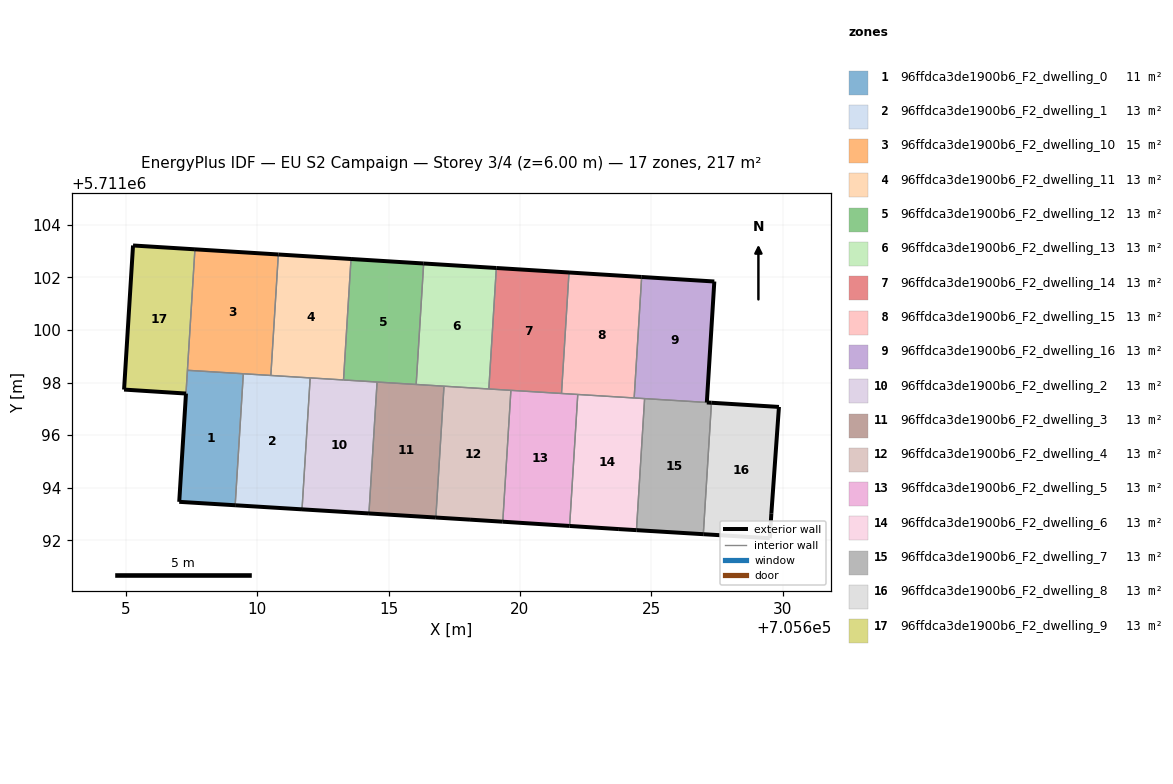
=== STOREY PLAN SPEC (per zone: floor XY polygon, exterior-wall plan segments, windows/doors) ===
zone 1: 96ffdca3de1900b6_F2_dwelling_0  (10.7 m²)
  floor: (705609.17, 5711093.33) (705609.48, 5711098.33) (705607.35, 5711098.46) (705607.04, 5711093.46)
  exterior wall: (705609.17, 5711093.33) – (705607.04, 5711093.46)  [2.1 m]
  exterior wall: (705607.04, 5711093.46) – (705607.29, 5711097.58)  [4.1 m]
  interior walls: 4
zone 2: 96ffdca3de1900b6_F2_dwelling_1  (12.8 m²)
  floor: (705611.71, 5711093.18) (705612.02, 5711098.18) (705609.48, 5711098.33) (705609.17, 5711093.33)
  exterior wall: (705611.71, 5711093.18) – (705609.17, 5711093.33)  [2.5 m]
  interior walls: 4
zone 3: 96ffdca3de1900b6_F2_dwelling_10  (14.7 m²)
  floor: (705610.52, 5711098.27) (705610.81, 5711102.87) (705607.64, 5711103.07) (705607.35, 5711098.46)
  exterior wall: (705607.64, 5711103.07) – (705610.81, 5711102.87)  [3.2 m]
  interior walls: 5
zone 4: 96ffdca3de1900b6_F2_dwelling_11  (12.8 m²)
  floor: (705613.29, 5711098.10) (705613.57, 5711102.70) (705610.81, 5711102.87) (705610.52, 5711098.27)
  exterior wall: (705610.81, 5711102.87) – (705613.57, 5711102.70)  [2.8 m]
  interior walls: 4
zone 5: 96ffdca3de1900b6_F2_dwelling_12  (12.8 m²)
  floor: (705616.05, 5711097.93) (705616.34, 5711102.53) (705613.57, 5711102.70) (705613.29, 5711098.10)
  exterior wall: (705613.57, 5711102.70) – (705616.34, 5711102.53)  [2.8 m]
  interior walls: 4
zone 6: 96ffdca3de1900b6_F2_dwelling_13  (12.8 m²)
  floor: (705618.81, 5711097.75) (705619.10, 5711102.36) (705616.34, 5711102.53) (705616.05, 5711097.93)
  exterior wall: (705616.34, 5711102.53) – (705619.10, 5711102.36)  [2.8 m]
  interior walls: 4
zone 7: 96ffdca3de1900b6_F2_dwelling_14  (12.8 m²)
  floor: (705621.58, 5711097.58) (705621.86, 5711102.19) (705619.10, 5711102.36) (705618.81, 5711097.75)
  exterior wall: (705619.10, 5711102.36) – (705621.86, 5711102.19)  [2.8 m]
  interior walls: 4
zone 8: 96ffdca3de1900b6_F2_dwelling_15  (12.8 m²)
  floor: (705624.34, 5711097.41) (705624.63, 5711102.01) (705621.86, 5711102.19) (705621.58, 5711097.58)
  exterior wall: (705621.86, 5711102.19) – (705624.63, 5711102.01)  [2.8 m]
  interior walls: 4
zone 9: 96ffdca3de1900b6_F2_dwelling_16  (12.8 m²)
  floor: (705627.11, 5711097.24) (705627.39, 5711101.84) (705624.63, 5711102.01) (705624.34, 5711097.41)
  exterior wall: (705627.39, 5711101.84) – (705627.11, 5711097.24)  [4.6 m]
  exterior wall: (705624.63, 5711102.01) – (705627.39, 5711101.84)  [2.8 m]
  interior walls: 3
zone 10: 96ffdca3de1900b6_F2_dwelling_2  (12.8 m²)
  floor: (705614.25, 5711093.02) (705614.56, 5711098.02) (705612.02, 5711098.18) (705611.71, 5711093.18)
  exterior wall: (705614.25, 5711093.02) – (705611.71, 5711093.18)  [2.5 m]
  interior walls: 4
zone 11: 96ffdca3de1900b6_F2_dwelling_3  (12.8 m²)
  floor: (705616.80, 5711092.87) (705617.11, 5711097.86) (705614.56, 5711098.02) (705614.25, 5711093.02)
  exterior wall: (705616.80, 5711092.87) – (705614.25, 5711093.02)  [2.5 m]
  interior walls: 4
zone 12: 96ffdca3de1900b6_F2_dwelling_4  (12.8 m²)
  floor: (705619.34, 5711092.71) (705619.65, 5711097.70) (705617.11, 5711097.86) (705616.80, 5711092.87) (705618.10, 5711092.79)
  exterior wall: (705619.34, 5711092.71) – (705618.10, 5711092.79)  [1.2 m]
  exterior wall: (705618.10, 5711092.79) – (705616.80, 5711092.87)  [1.3 m]
  interior walls: 4
zone 13: 96ffdca3de1900b6_F2_dwelling_5  (12.8 m²)
  floor: (705621.89, 5711092.54) (705622.20, 5711097.55) (705619.65, 5711097.70) (705619.34, 5711092.71)
  exterior wall: (705621.89, 5711092.54) – (705619.34, 5711092.71)  [2.5 m]
  interior walls: 4
zone 14: 96ffdca3de1900b6_F2_dwelling_6  (12.8 m²)
  floor: (705624.43, 5711092.38) (705624.74, 5711097.39) (705622.20, 5711097.55) (705621.89, 5711092.54) (705623.76, 5711092.42)
  exterior wall: (705624.43, 5711092.38) – (705623.76, 5711092.42)  [0.7 m]
  exterior wall: (705623.76, 5711092.42) – (705621.89, 5711092.54)  [1.9 m]
  interior walls: 4
zone 15: 96ffdca3de1900b6_F2_dwelling_7  (12.8 m²)
  floor: (705626.97, 5711092.23) (705627.28, 5711097.23) (705624.74, 5711097.39) (705624.43, 5711092.38)
  exterior wall: (705626.97, 5711092.23) – (705624.43, 5711092.38)  [2.5 m]
  exterior wall: (705627.11, 5711097.24) – (705627.28, 5711097.23)  [0.2 m]
  interior walls: 3
zone 16: 96ffdca3de1900b6_F2_dwelling_8  (12.8 m²)
  floor: (705629.50, 5711092.08) (705629.56, 5711093.03) (705629.85, 5711097.07) (705627.28, 5711097.23) (705626.97, 5711092.23)
  exterior wall: (705627.28, 5711097.23) – (705629.85, 5711097.07)  [2.6 m]
  exterior wall: (705629.85, 5711097.07) – (705629.56, 5711093.03)  [4.1 m]
  exterior wall: (705629.56, 5711093.03) – (705629.50, 5711092.08)  [1.0 m]
  exterior wall: (705629.50, 5711092.08) – (705626.97, 5711092.23)  [2.5 m]
  interior walls: 1
zone 17: 96ffdca3de1900b6_F2_dwelling_9  (13.0 m²)
  floor: (705607.30, 5711097.58) (705607.64, 5711103.07) (705605.28, 5711103.21) (705604.94, 5711097.73)
  exterior wall: (705605.28, 5711103.21) – (705607.64, 5711103.07)  [2.4 m]
  exterior wall: (705607.30, 5711097.58) – (705604.94, 5711097.73)  [2.4 m]
  exterior wall: (705604.94, 5711097.73) – (705605.28, 5711103.21)  [5.5 m]
  interior walls: 2

=== DERIVED (storey summary) ===
Building: EU S2 Campaign
Storey: 3 of 4  (floor level z = 6.00 m)
Storey gross floor area: 217.0 m²
Zones on this storey: 17
  - 96ffdca3de1900b6_F2_dwelling_0: floor 10.7 m²; exterior wall 6.3 m (18.8 m²); WWR 0.0%
  - 96ffdca3de1900b6_F2_dwelling_1: floor 12.8 m²; exterior wall 2.5 m (7.6 m²); WWR 0.0%
  - 96ffdca3de1900b6_F2_dwelling_10: floor 14.7 m²; exterior wall 3.2 m (9.5 m²); WWR 0.0%
  - 96ffdca3de1900b6_F2_dwelling_11: floor 12.8 m²; exterior wall 2.8 m (8.3 m²); WWR 0.0%
  - 96ffdca3de1900b6_F2_dwelling_12: floor 12.8 m²; exterior wall 2.8 m (8.3 m²); WWR 0.0%
  - 96ffdca3de1900b6_F2_dwelling_13: floor 12.8 m²; exterior wall 2.8 m (8.3 m²); WWR 0.0%
  - 96ffdca3de1900b6_F2_dwelling_14: floor 12.8 m²; exterior wall 2.8 m (8.3 m²); WWR 0.0%
  - 96ffdca3de1900b6_F2_dwelling_15: floor 12.8 m²; exterior wall 2.8 m (8.3 m²); WWR 0.0%
  - 96ffdca3de1900b6_F2_dwelling_16: floor 12.8 m²; exterior wall 7.4 m (22.1 m²); WWR 0.0%
  - 96ffdca3de1900b6_F2_dwelling_2: floor 12.8 m²; exterior wall 2.5 m (7.6 m²); WWR 0.0%
  - 96ffdca3de1900b6_F2_dwelling_3: floor 12.8 m²; exterior wall 2.5 m (7.6 m²); WWR 0.0%
  - 96ffdca3de1900b6_F2_dwelling_4: floor 12.8 m²; exterior wall 2.6 m (7.7 m²); WWR 0.0%
  - 96ffdca3de1900b6_F2_dwelling_5: floor 12.8 m²; exterior wall 2.5 m (7.6 m²); WWR 0.0%
  - 96ffdca3de1900b6_F2_dwelling_6: floor 12.8 m²; exterior wall 2.5 m (7.6 m²); WWR 0.0%
  - 96ffdca3de1900b6_F2_dwelling_7: floor 12.8 m²; exterior wall 2.7 m (8.2 m²); WWR 0.0%
  - 96ffdca3de1900b6_F2_dwelling_8: floor 12.8 m²; exterior wall 10.1 m (30.3 m²); WWR 0.0%
  - 96ffdca3de1900b6_F2_dwelling_9: floor 13.0 m²; exterior wall 10.2 m (30.6 m²); WWR 0.0%
Zone adjacency (shared interzone walls):
  - 96ffdca3de1900b6_F2_dwelling_0 ↔ 96ffdca3de1900b6_F2_dwelling_1
  - 96ffdca3de1900b6_F2_dwelling_0 ↔ 96ffdca3de1900b6_F2_dwelling_10
  - 96ffdca3de1900b6_F2_dwelling_0 ↔ 96ffdca3de1900b6_F2_dwelling_9
  - 96ffdca3de1900b6_F2_dwelling_1 ↔ 96ffdca3de1900b6_F2_dwelling_10
  - 96ffdca3de1900b6_F2_dwelling_1 ↔ 96ffdca3de1900b6_F2_dwelling_11
  - 96ffdca3de1900b6_F2_dwelling_1 ↔ 96ffdca3de1900b6_F2_dwelling_2
  - 96ffdca3de1900b6_F2_dwelling_10 ↔ 96ffdca3de1900b6_F2_dwelling_11
  - 96ffdca3de1900b6_F2_dwelling_10 ↔ 96ffdca3de1900b6_F2_dwelling_9
  - 96ffdca3de1900b6_F2_dwelling_11 ↔ 96ffdca3de1900b6_F2_dwelling_12
  - 96ffdca3de1900b6_F2_dwelling_11 ↔ 96ffdca3de1900b6_F2_dwelling_2
  - 96ffdca3de1900b6_F2_dwelling_12 ↔ 96ffdca3de1900b6_F2_dwelling_13
  - 96ffdca3de1900b6_F2_dwelling_12 ↔ 96ffdca3de1900b6_F2_dwelling_2
  - 96ffdca3de1900b6_F2_dwelling_12 ↔ 96ffdca3de1900b6_F2_dwelling_3
  - 96ffdca3de1900b6_F2_dwelling_13 ↔ 96ffdca3de1900b6_F2_dwelling_14
  - 96ffdca3de1900b6_F2_dwelling_13 ↔ 96ffdca3de1900b6_F2_dwelling_3
  - 96ffdca3de1900b6_F2_dwelling_13 ↔ 96ffdca3de1900b6_F2_dwelling_4
  - 96ffdca3de1900b6_F2_dwelling_14 ↔ 96ffdca3de1900b6_F2_dwelling_15
  - 96ffdca3de1900b6_F2_dwelling_14 ↔ 96ffdca3de1900b6_F2_dwelling_4
  - 96ffdca3de1900b6_F2_dwelling_14 ↔ 96ffdca3de1900b6_F2_dwelling_5
  - 96ffdca3de1900b6_F2_dwelling_15 ↔ 96ffdca3de1900b6_F2_dwelling_16
  - 96ffdca3de1900b6_F2_dwelling_15 ↔ 96ffdca3de1900b6_F2_dwelling_5
  - 96ffdca3de1900b6_F2_dwelling_15 ↔ 96ffdca3de1900b6_F2_dwelling_6
  - 96ffdca3de1900b6_F2_dwelling_16 ↔ 96ffdca3de1900b6_F2_dwelling_6
  - 96ffdca3de1900b6_F2_dwelling_16 ↔ 96ffdca3de1900b6_F2_dwelling_7
  - 96ffdca3de1900b6_F2_dwelling_2 ↔ 96ffdca3de1900b6_F2_dwelling_3
  - 96ffdca3de1900b6_F2_dwelling_3 ↔ 96ffdca3de1900b6_F2_dwelling_4
  - 96ffdca3de1900b6_F2_dwelling_4 ↔ 96ffdca3de1900b6_F2_dwelling_5
  - 96ffdca3de1900b6_F2_dwelling_5 ↔ 96ffdca3de1900b6_F2_dwelling_6
  - 96ffdca3de1900b6_F2_dwelling_6 ↔ 96ffdca3de1900b6_F2_dwelling_7
  - 96ffdca3de1900b6_F2_dwelling_7 ↔ 96ffdca3de1900b6_F2_dwelling_8